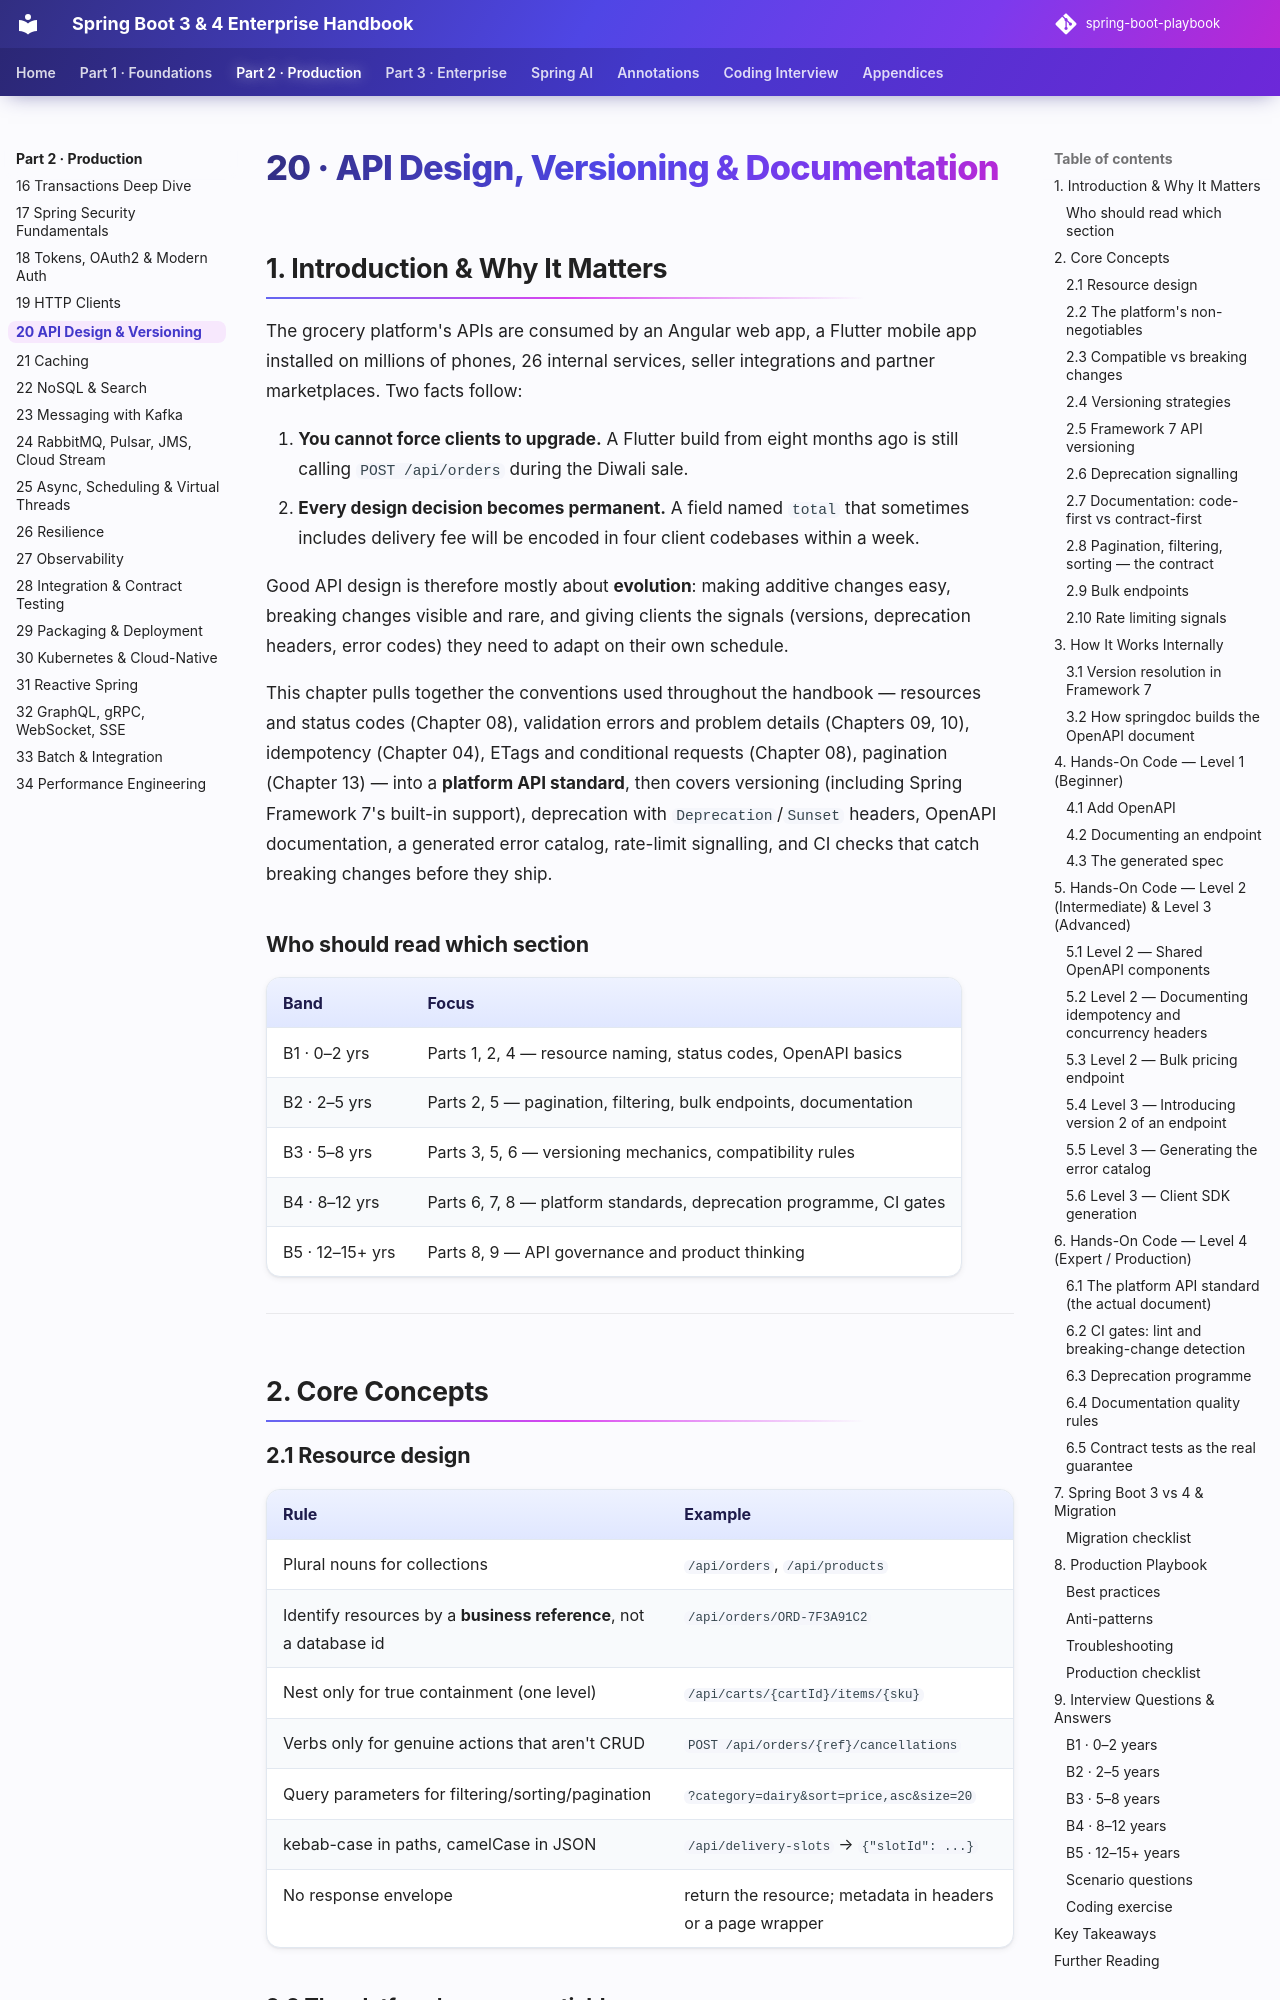

repository: khiruashish/spring-boot-playbook · page: part-2-production/20-api-design-versioning/index.html · generator: mkdocs

# 20 · API Design, Versioning & Documentation

## 1. Introduction & Why It Matters

The grocery platform's APIs are consumed by an Angular web app, a Flutter mobile app installed on millions of phones, 26 internal services, seller integrations and partner marketplaces. Two facts follow:

1. **You cannot force clients to upgrade.** A Flutter build from eight months ago is still calling `POST /api/orders` during the Diwali sale.
2. **Every design decision becomes permanent.** A field named `total` that sometimes includes delivery fee will be encoded in four client codebases within a week.

Good API design is therefore mostly about **evolution**: making additive changes easy, breaking changes visible and rare, and giving clients the signals (versions, deprecation headers, error codes) they need to adapt on their own schedule.

This chapter pulls together the conventions used throughout the handbook — resources and status codes (Chapter 08), validation errors and problem details (Chapters 09, 10), idempotency (Chapter 04), ETags and conditional requests (Chapter 08), pagination (Chapter 13) — into a **platform API standard**, then covers versioning (including Spring Framework 7's built-in support), deprecation with `Deprecation`/`Sunset` headers, OpenAPI documentation, a generated error catalog, rate-limit signalling, and CI checks that catch breaking changes before they ship.

### Who should read which section

| Band | Focus |
|---|---|
| B1 · 0–2 yrs | Parts 1, 2, 4 — resource naming, status codes, OpenAPI basics |
| B2 · 2–5 yrs | Parts 2, 5 — pagination, filtering, bulk endpoints, documentation |
| B3 · 5–8 yrs | Parts 3, 5, 6 — versioning mechanics, compatibility rules |
| B4 · 8–12 yrs | Parts 6, 7, 8 — platform standards, deprecation programme, CI gates |
| B5 · 12–15+ yrs | Parts 8, 9 — API governance and product thinking |

---

## 2. Core Concepts

### 2.1 Resource design

| Rule | Example |
|---|---|
| Plural nouns for collections | `/api/orders`, `/api/products` |
| Identify resources by a **business reference**, not a database id | `/api/orders/ORD-7F3A91C2` |
| Nest only for true containment (one level) | `/api/carts/{cartId}/items/{sku}` |
| Verbs only for genuine actions that aren't CRUD | `POST /api/orders/{ref}/cancellations` |
| Query parameters for filtering/sorting/pagination | `?category=dairy&sort=price,asc&size=20` |
| kebab-case in paths, camelCase in JSON | `/api/delivery-slots` → `{"slotId": ...}` |
| No response envelope | return the resource; metadata in headers or a page wrapper |

### 2.2 The platform's non-negotiables

| Concern | Standard | Chapter |
|---|---|---|
| Errors | RFC 9457 problem details + `code`, `traceId` | 10 |
| Validation errors | `errors[]` with `field`, `code`, `message` | 09, 10 |
| Creation | `201` + `Location` | 08 |
| Concurrency | strong `ETag` + `If-Match` (428/412) | 08 |
| Idempotency | `Idempotency-Key` on money-moving POSTs | 04 |
| Pagination | `page`/`size` or opaque `cursor`, capped | 08, 13 |
| Money | decimal strings; paise integers at gateways | 11 |
| Time | ISO-8601, `Instant`/`OffsetDateTime` | 11 |
| Enums | open — clients tolerate unknown values | 11 |
| Auth | Bearer tokens, scopes + ownership | 17, 18 |
| Rate limits | `RateLimit-*` / `Retry-After` headers | 26 |
